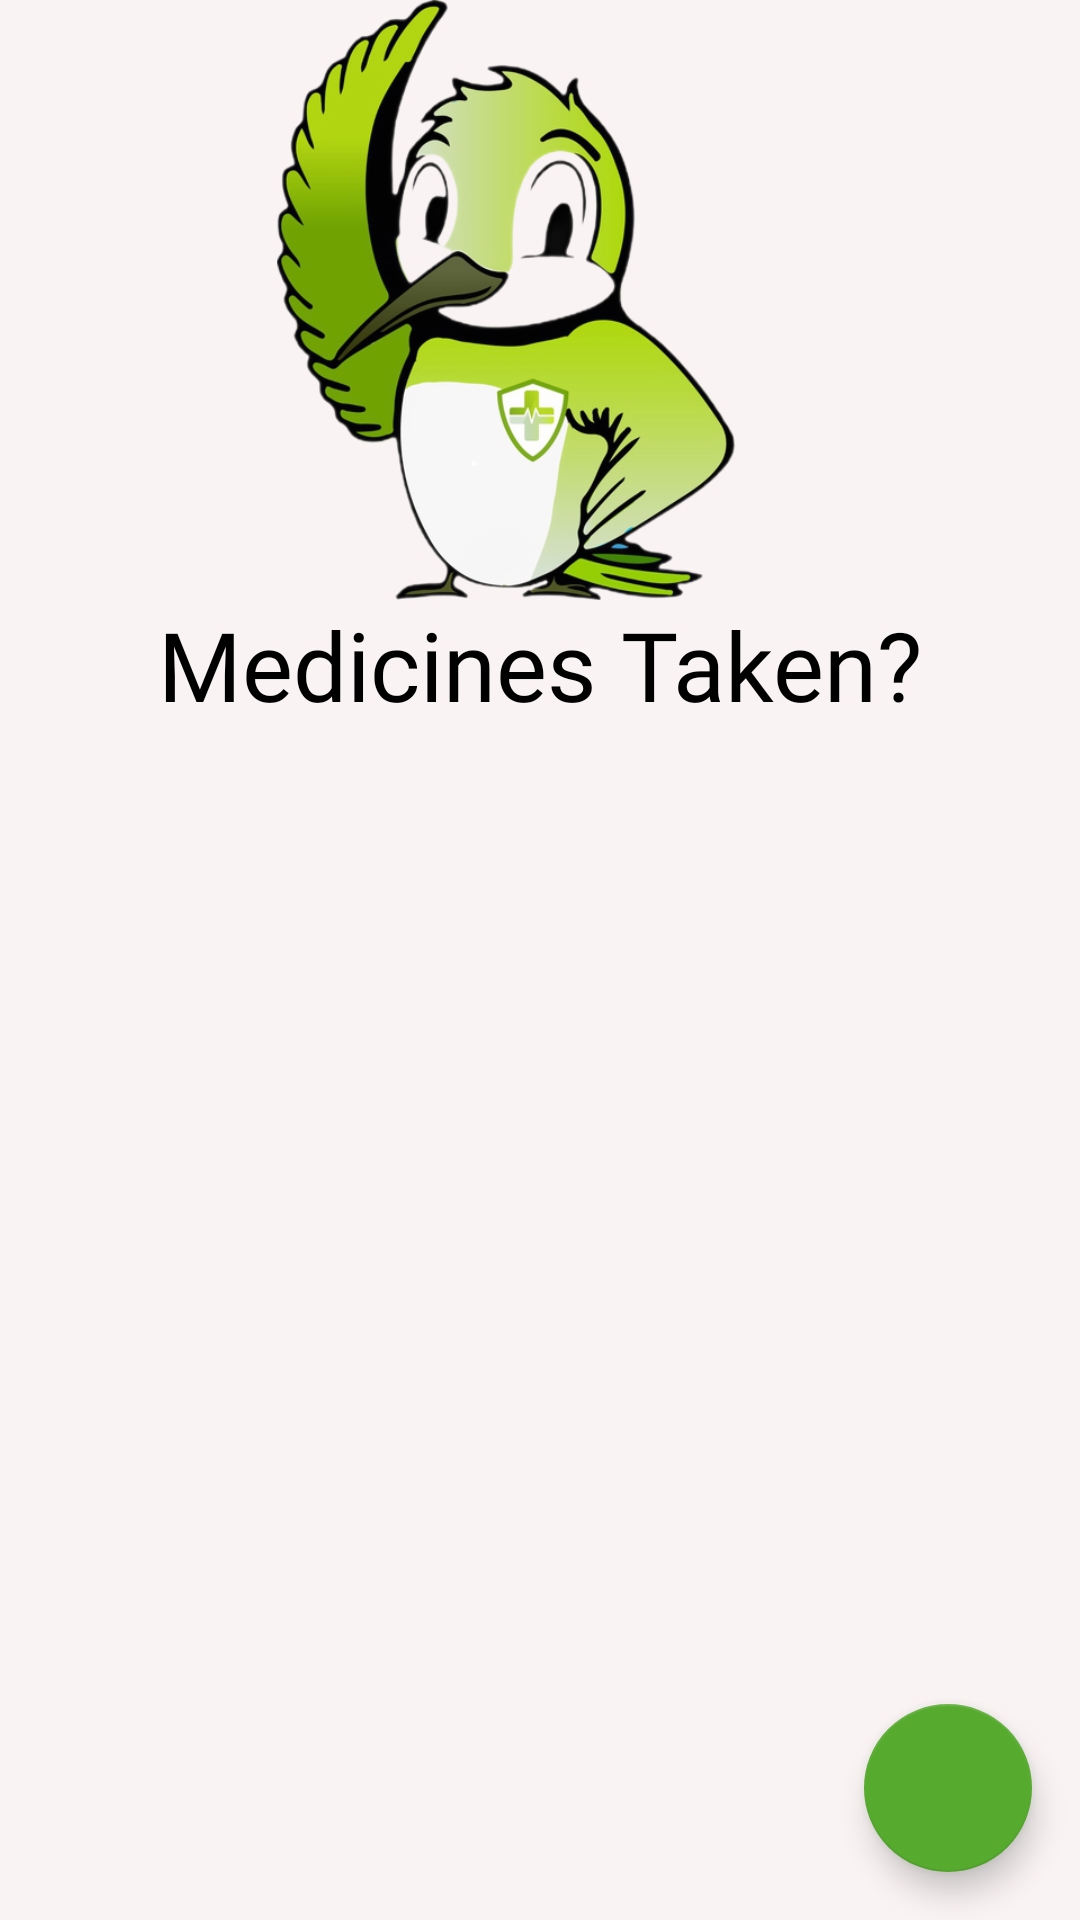

The Android layout XML behind this screen, and the referenced resources:
<!-- AndroidManifest.xml: application theme Theme.Hummigo -->
<!-- res/layout/activity_medicine.xml -->
<?xml version="1.0" encoding="utf-8"?>
<androidx.coordinatorlayout.widget.CoordinatorLayout xmlns:android="http://schemas.android.com/apk/res/android"
    xmlns:app="http://schemas.android.com/apk/res-auto"
    xmlns:tools="http://schemas.android.com/tools"
    android:layout_width="match_parent"
    android:layout_height="match_parent"
    tools:context=".MedicineActivity"
    android:background="#f9f3f3">

    <ImageView
        android:layout_width="200dp"
        android:layout_height="200dp"
        android:src="@drawable/hummo"
        android:background="#f9f3f3"
        android:layout_gravity="center_horizontal"/>
    <TextView
        android:layout_width="wrap_content"
        android:layout_height="wrap_content"
        android:textColor="@color/black"
        android:text="Medicines Taken?"
        android:layout_gravity="center_horizontal"
        android:layout_marginTop="200dp"
        android:textSize="32dp"
        android:fontFamily="@font/rubikmedium"/>



    <androidx.recyclerview.widget.RecyclerView
        android:layout_width="match_parent"
        android:layout_height="match_parent"
        android:layout_marginTop="280dp"
        android:background="#f9f3f3"
        android:id="@+id/medilist"/>

    <com.google.android.material.floatingactionbutton.FloatingActionButton

        android:id="@+id/addfab"

        android:layout_width="wrap_content"
        android:layout_height="wrap_content"
        android:layout_gravity="bottom|end"
        android:layout_margin="16dp"
        android:src="@drawable/ic_baseline_add_24"
        android:backgroundTint="@color/col2"

        app:tint="@android:color/white"

       />

</androidx.coordinatorlayout.widget.CoordinatorLayout>
<!-- resources referenced by this layout -->
<resources>
  <color name="black">#FF000000</color>
  <color name="col2">#56ab2f</color>
  <!-- drawable hummo: png bitmap (drawable, 196280 bytes) -->
  <style name="Theme.Hummigo" parent="Theme.MaterialComponents.DayNight.DarkActionBar">
          
          <item name="colorPrimary">@color/col1</item>
          <item name="colorPrimaryVariant">@color/col1</item>
          <item name="colorOnPrimary">@color/white</item>
          
          <item name="colorSecondary">@color/col2</item>
          <item name="colorSecondaryVariant">@color/col2</item>
          <item name="colorOnSecondary">@color/col2</item>
  
          
          <item name="android:statusBarColor" tools:targetApi="l">@color/col3</item>
  
          
      </style>
  <color name="col1">#a8e063</color>
  <color name="white">#FFFFFFFF</color>
  <color name="col3">#388E10</color>
</resources>
